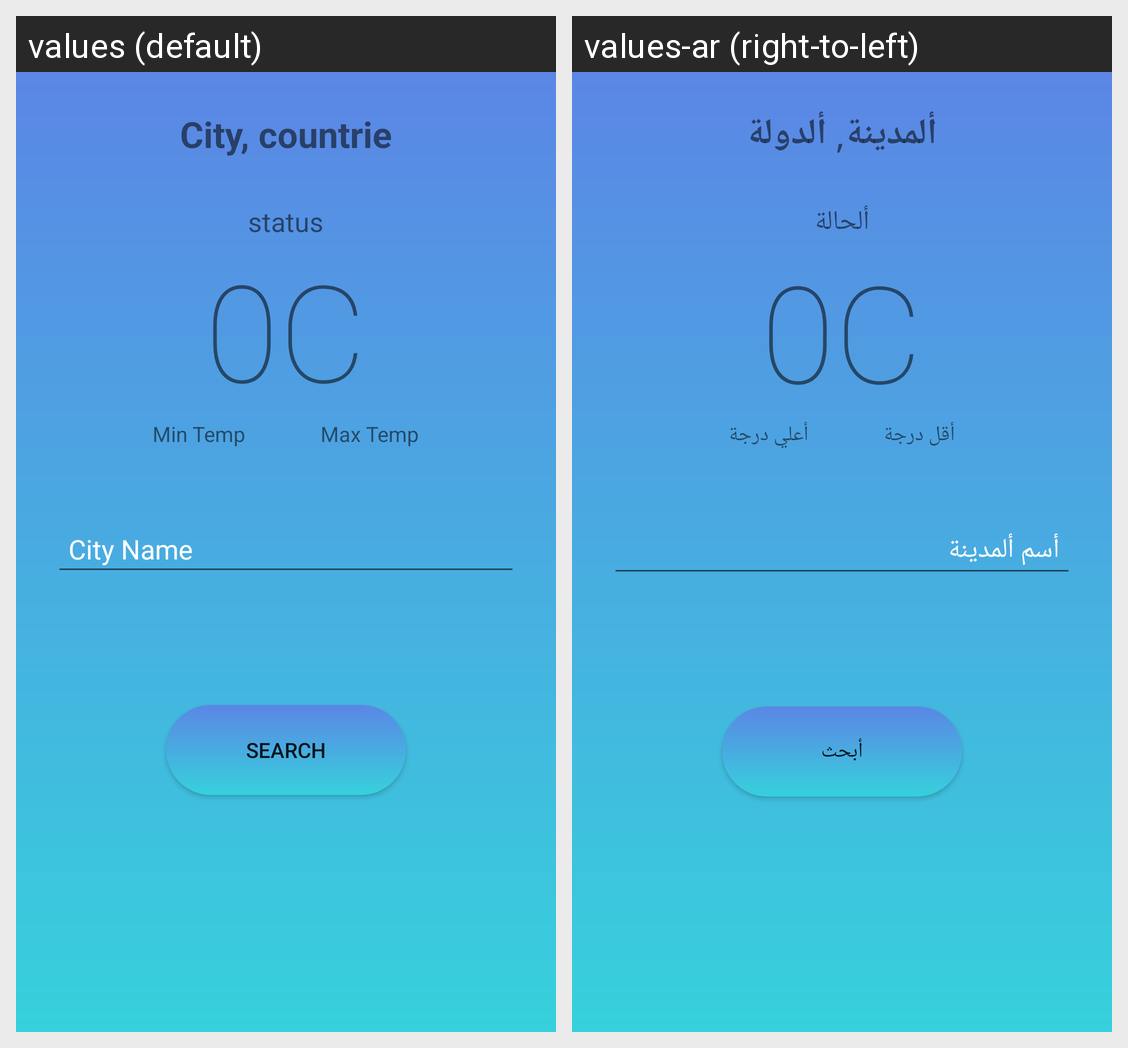

Translations of the strings shown on this Android screen, per locale in the grid:
Android screen res/layout/activity_main.xml rendered under 2 locales, left to right: values (default), values-ar (right-to-left). Device: Nexus 5 (rendered at 1080×1920; each locale shown at half size, 540×960, under a caption strip naming it); theme Theme.WeatherApp.
Strings drawn on this screen, with the default value and each locale's value (text and hints the layout hard-codes, and strings that could not be matched under every locale, appear in the picture but are not listed):

cairo_eg
  values: City, countrie
  values-ar: ألمدينة, ألدولة

status
  values: status
  values-ar: ألحالة

min_temp
  values: Min Temp
  values-ar: أقل درجة

max_temp
  values: Max Temp
  values-ar: أعلي درجة

city_name
  values: City Name
  values-ar: أسم ألمدينة

search
  values: Search
  values-ar: أبحث
